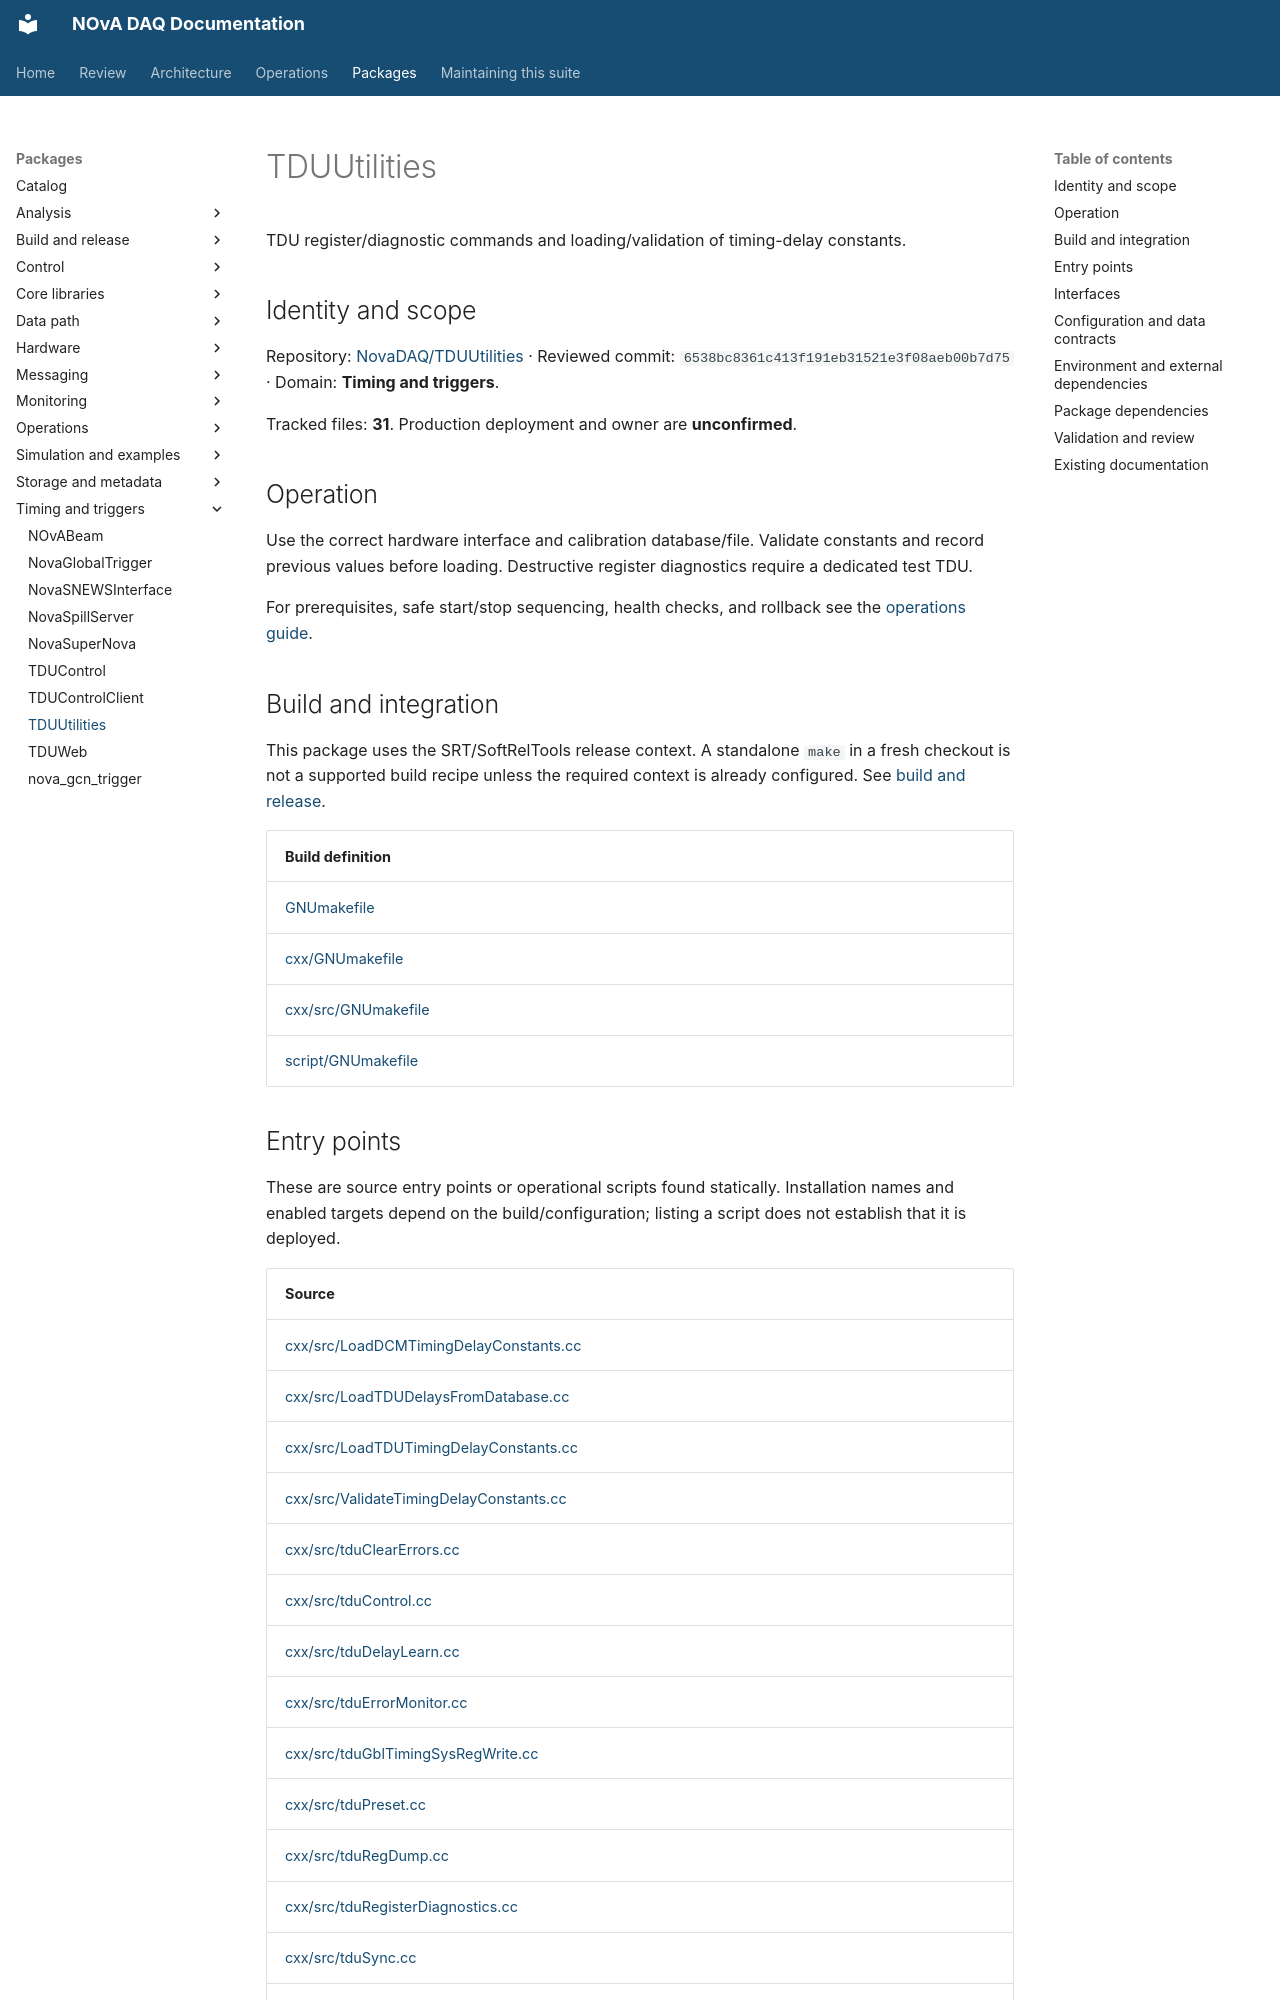

repository: NovaDAQ/novadaq-documentation · page: packages/TDUUtilities.html · generator: mkdocs

# TDUUtilities

TDU register/diagnostic commands and loading/validation of timing-delay constants.

## Identity and scope

Repository: [NovaDAQ/TDUUtilities](https://github.com/NovaDAQ/TDUUtilities) · Reviewed commit: `6538bc8361c413f191eb31521e3f08aeb00b7d75` · Domain: **Timing and triggers**.

Tracked files: **31**. Production deployment and owner are **unconfirmed**.

## Operation

Use the correct hardware interface and calibration database/file. Validate constants and record previous values before loading. Destructive register diagnostics require a dedicated test TDU.

For prerequisites, safe start/stop sequencing, health checks, and rollback see the [operations guide](../operations/index.md).

## Build and integration

This package uses the SRT/SoftRelTools release context. A standalone `make` in a fresh checkout is not a supported build recipe unless the required context is already configured. See [build and release](../operations/build.md).

| Build definition |
| --- |
| [GNUmakefile](https://github.com/NovaDAQ/TDUUtilities/blob/6538bc8361c413f191eb31521e3f08aeb00b7d75/GNUmakefile) |
| [cxx/GNUmakefile](https://github.com/NovaDAQ/TDUUtilities/blob/6538bc8361c413f191eb31521e3f08aeb00b7d75/cxx/GNUmakefile) |
| [cxx/src/GNUmakefile](https://github.com/NovaDAQ/TDUUtilities/blob/6538bc8361c413f191eb31521e3f08aeb00b7d75/cxx/src/GNUmakefile) |
| [script/GNUmakefile](https://github.com/NovaDAQ/TDUUtilities/blob/6538bc8361c413f191eb31521e3f08aeb00b7d75/script/GNUmakefile) |
